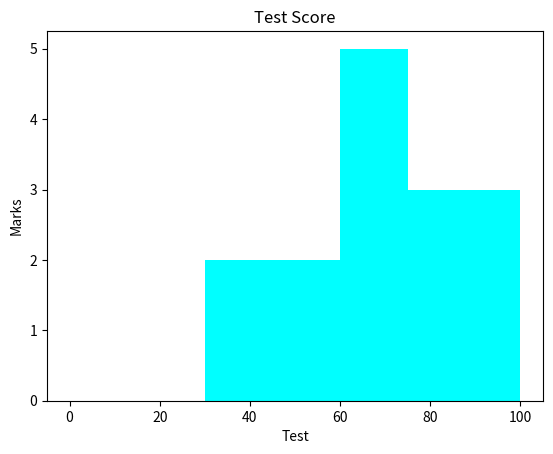

Recreate this plot in Python.
from matplotlib import pyplot as plt

test = (1, 2, 3, 4, 5, 6, 7, 8, 9, 10)
marks_of_1 = [64, 55, 77, 80, 58, 61, 68, 74, 77, 70]

# grouping of ranged data  bar is Histogram
bins = [0, 30, 60, 75, 100]
plt.hist(marks_of_1, bins, histtype="bar", rwidth=1, color="cyan")
plt.xlabel("Test")
plt.ylabel("Marks")
plt.title("Test Score")
plt.show()
